Run: headless pygame with SDL's dummy video driver; simulated clock (each Clock.tick advances the game by its frame time, no real sleeping); random seed 0; keys injected as events and as key.get_pressed() state; no mouse input.
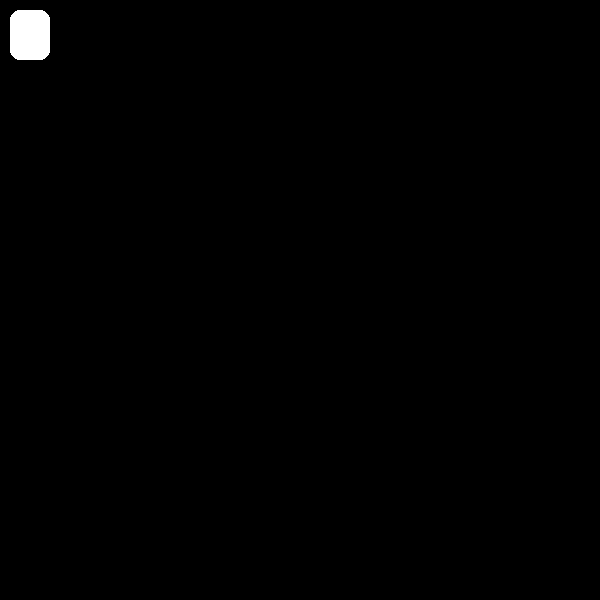
Frame 1 of 4 · flips 1–60 · no input
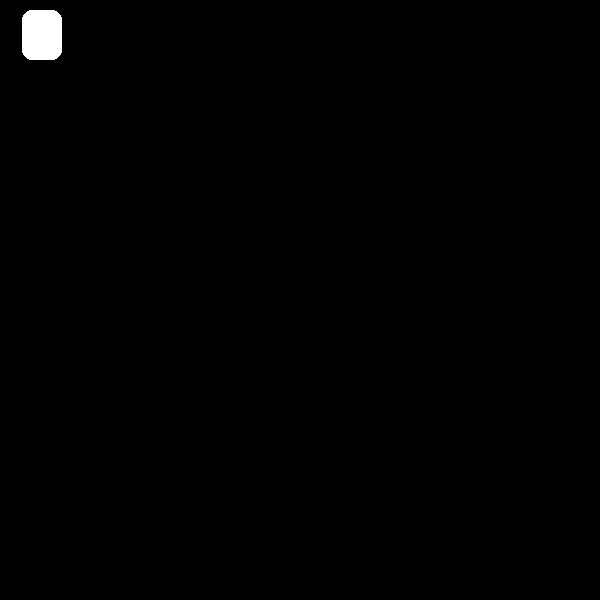
Frame 2 of 4 · flips 61–180 · tapped SPACE, RETURN · held RIGHT (→), D
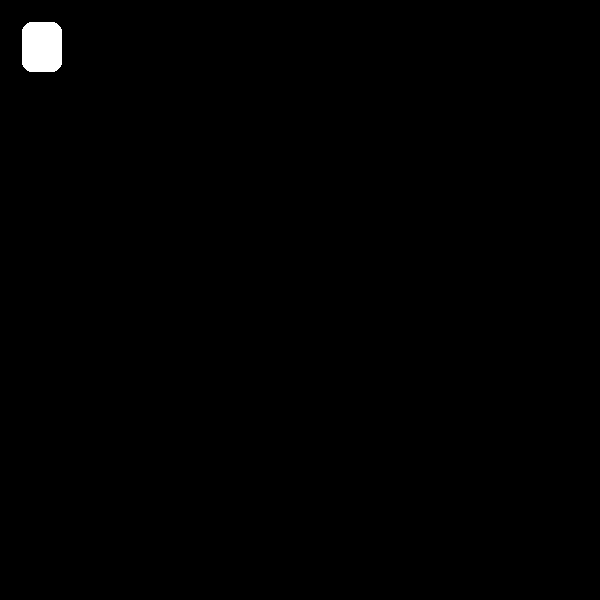
Frame 3 of 4 · flips 181–300 · held DOWN (↓), S
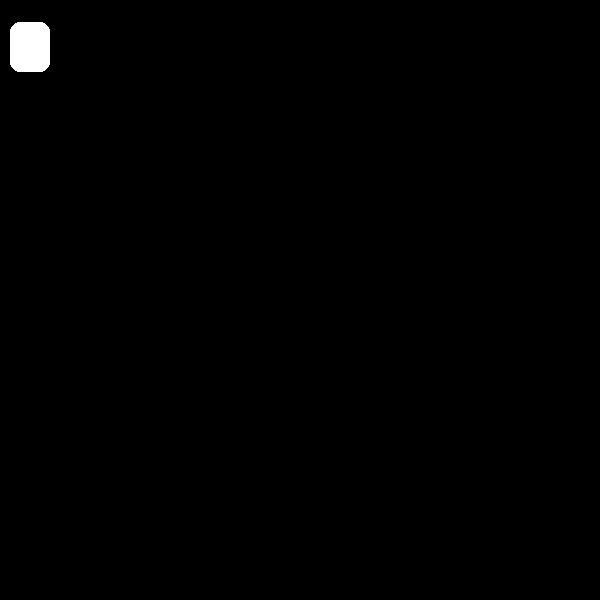
Frame 4 of 4 · flips 301–420 · held LEFT (←), A, UP (↑), W

The pygame program that drew these frames:

import pygame as pg

pg.init()
# Configurações de tela
largura = 600
altura = 600
tela = pg.display.set_mode((largura, altura))
pg.display.set_caption('Moving objects')

# Atributos do objeto
x = 10
y = 10
largura_pixel = 40
altura_pixel = 50
velocidade = 0.1

# Rodar aplicação
rodar = True

while rodar:
    for event in pg.event.get():
        if event.type == pg.QUIT:
            rodar = False
    # Movendo os objetos
    teclas = pg.key.get_pressed() # Lista de teclas
    
    if teclas[pg.K_LEFT] or teclas[pg.K_a]:
        x -= velocidade
    elif teclas[pg.K_RIGHT] or teclas[pg.K_d]:
        x += velocidade
    elif teclas[pg.K_UP] or teclas[pg.K_w]:
        y -= velocidade
    elif teclas[pg.K_DOWN] or teclas[pg.K_s]:
        y += velocidade
    # Desenhando os objetos
    tela.fill((0, 0, 0))
    pg.draw.rect(tela, (255, 255, 255), (x, y, largura_pixel, altura_pixel), 0, 10)
    pg.display.update()
            
pg.quit()
